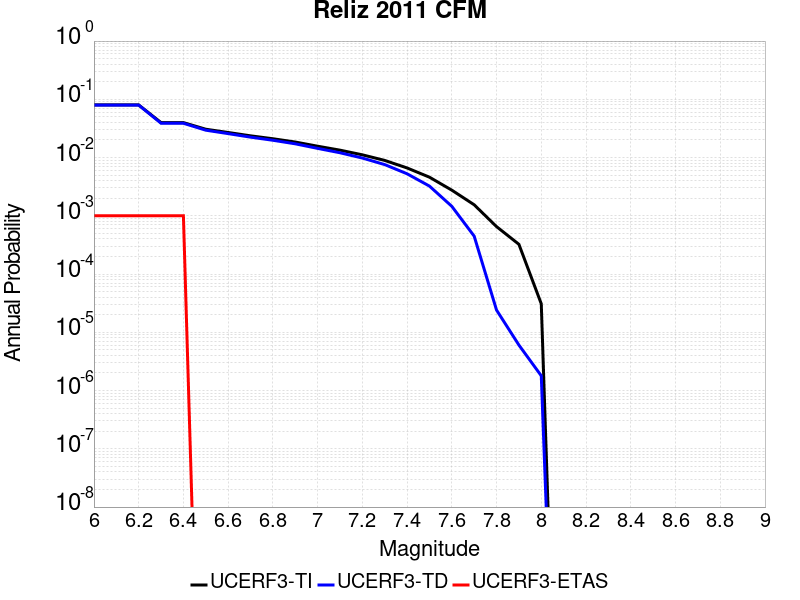

The data file committed next to this chart (first rows):
Magnitude, UCERF3-TI Prob, UCERF3-TD Prob, UCERF3-ETAS Prob
6.0, 0.08011, 0.07967, 0.001
6.1, 0.08011, 0.07967, 0.001
6.2, 0.08011, 0.07967, 0.001
6.3, 0.03984, 0.03879, 0.001
6.4, 0.03984, 0.03879, 0.001
6.5, 0.03065, 0.02951, 0.0
6.6, 0.02695, 0.02577, 0.0
6.7, 0.02362, 0.02241, 0.0
6.8, 0.02105, 0.01981, 0.0
6.9, 0.01848, 0.01722, 0.0
7.0, 0.01567, 0.01438, 0.0
7.1, 0.0134, 0.0121, 0.0
7.2, 0.01115, 0.009814, 0.0
7.3, 0.008932, 0.007576, 0.0
7.4, 0.006633, 0.005267, 0.0
7.5, 0.004605, 0.003238, 0.0
7.6, 0.002757, 0.001455, 0.0
7.7, 0.001547, 4.4771924E-4, 0.0
7.8, 6.52509E-4, 2.4106217E-5, 0.0
7.9, 3.2415867E-4, 6.0415796E-6, 0.0
8.0, 3.090922E-5, 1.79202E-6, 0.0
